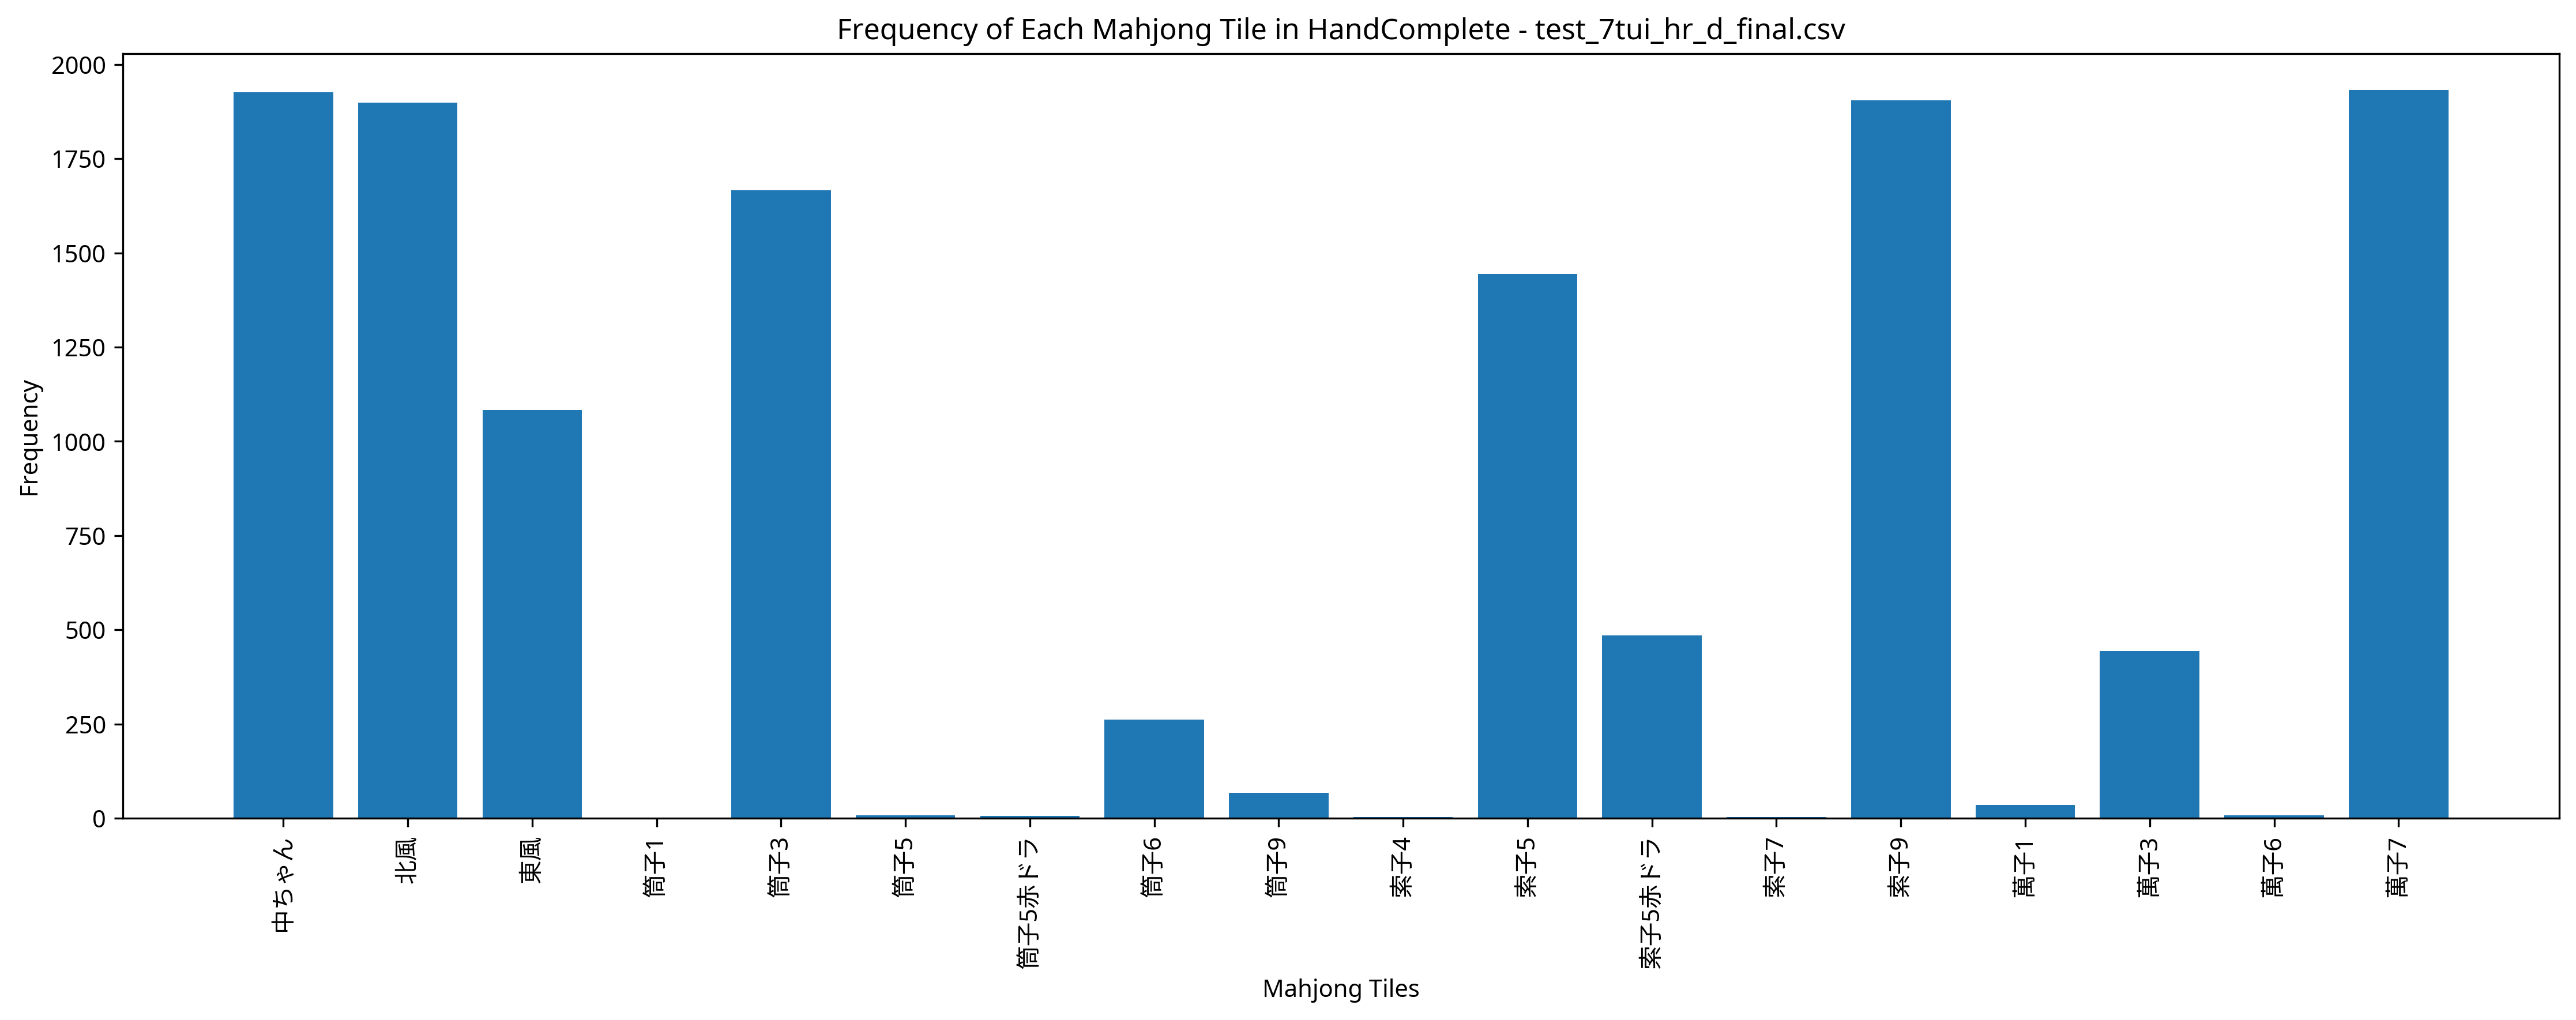

Source data for this figure (header and first rows):
Episode, Seat, Score, Turn, Yaku, MZ_Score, TEZ_Score, TAZ_Score, Tenpai, HandComplete, AgariRate
1, East, 3000, 34, 七対子, 0, 0, 0, 0, 筒子1 筒子1 筒子3 筒子3 筒子6 筒子6 索子7 索子7 索子9 索子9 …, 100
2, East, 0, 109, , 0, 0, 0, 0, 萬子7 萬子7 筒子3 筒子3 筒子3 索子5 索子5赤ドラ 索子9 索子9 索…, 50
3, North, 0, 109, , 0, 0, 0, 0, 萬子7 萬子7 萬子7 筒子3 筒子3 筒子3 筒子3 索子9 索子9 東風 北…, 33.33
4, South, 0, 109, , 0, 0, 0, 0, 萬子7 萬子7 萬子7 筒子3 筒子3 索子5 索子5赤ドラ 索子9 索子9 東…, 25
5, West, 0, 109, , 0, 0, 0, 0, 萬子7 萬子7 萬子7 索子5赤ドラ 索子5 索子5 索子9 索子9 北風 北風…, 20
6, West, 6000, 86, 七対子 五門斉, 0, 0, 0, 0, 萬子7 萬子7 萬子7 萬子7 筒子3 筒子3 索子5 索子5 索子9 索子9 …, 33.33
7, North, 0, 109, , 0, 0, 0, 0, 萬子7 筒子3 筒子3 索子5赤ドラ 索子5 索子5 索子5 索子9 索子9 東…, 28.57
8, East, 0, 109, , 0, 0, 0, 0, 萬子7 萬子7 萬子7 萬子7 索子5 索子5 索子5 索子9 北風 中ちゃん …, 25
9, West, 4000, 91, 赤ドラ1 七対子, 0, 0, 0, 0, 筒子6 筒子6 筒子9 筒子9 索子5赤ドラ 索子5 索子5 索子5 索子9 索…, 33.33
10, South, 0, 109, , 0, 0, 0, 0, 萬子7 萬子7 萬子7 筒子3 索子5赤ドラ 索子5 索子9 索子9 東風 北風…, 30
11, South, 0, 109, , 0, 0, 0, 0, 萬子7 筒子3 筒子3 索子5赤ドラ 索子5 索子9 索子9 東風 北風 北風 …, 27.27
12, West, 0, 109, , 0, 0, 0, 0, 萬子7 萬子7 萬子7 筒子3 筒子3 索子5 索子5 索子9 索子9 索子9 …, 25
13, North, 0, 109, , 0, 0, 0, 0, 萬子3 萬子7 萬子7 筒子3 筒子3 筒子3 筒子6 索子5 索子5 索子9 …, 23.08
14, East, 42000, 92, 中 対々和 三暗刻 四暗刻, 0, 0, 0, 0, 萬子7 萬子7 索子5 索子5 索子5 索子9 索子9 索子9 北風 北風 北風…, 28.57
15, East, 0, 109, , 0, 0, 0, 0, 萬子7 萬子7 筒子3 筒子3 索子5 索子5赤ドラ 索子9 索子9 北風 北風…, 26.67
16, South, 0, 109, , 0, 0, 0, 0, 萬子3 萬子3 萬子3 萬子7 筒子3 筒子3 筒子3 索子5 索子5 索子9 …, 25
17, North, 0, 109, , 0, 0, 0, 0, 萬子1 萬子1 萬子3 萬子3 萬子7 萬子7 索子5 索子5 索子5赤ドラ 索…, 23.53
18, West, 0, 109, , 0, 0, 0, 0, 萬子7 萬子7 筒子3 索子5 索子5赤ドラ 索子5 索子9 東風 東風 北風 …, 22.22
19, South, 0, 109, , 0, 0, 0, 0, 萬子3 萬子7 筒子3 筒子3 索子5 索子9 東風 東風 東風 東風 北風 北…, 21.05
20, South, 0, 109, , 0, 0, 0, 0, 萬子3 萬子7 萬子7 萬子7 筒子3 筒子3 索子9 索子9 索子9 北風 北…, 20
21, South, 0, 109, , 0, 0, 0, 0, 萬子7 萬子7 萬子7 索子5 索子5赤ドラ 索子5 索子9 索子9 索子9 北…, 19.05
22, South, 0, 109, , 0, 0, 0, 0, 萬子7 萬子7 筒子3 筒子3 筒子3 索子5赤ドラ 索子5 索子9 北風 北風…, 18.18
23, West, 0, 109, , 0, 0, 0, 0, 筒子3 筒子3 筒子3 索子5赤ドラ 索子9 索子9 索子9 索子9 北風 北風…, 17.39
24, West, 0, 109, , 0, 0, 0, 0, 萬子7 萬子7 萬子7 索子5 索子5 索子9 索子9 索子9 索子9 北風 北…, 16.67
25, West, 0, 109, , 0, 0, 0, 0, 萬子7 萬子7 萬子7 筒子3 筒子6 筒子6 索子5 索子9 索子9 索子9 …, 16
26, West, 5000, 99, 中 赤ドラ1 七対子, 0, 0, 0, 0, 萬子7 萬子7 索子5 索子5 索子5赤ドラ 索子5 索子9 索子9 北風 北風…, 19.23
27, West, 0, 109, , 0, 0, 0, 0, 萬子7 萬子7 萬子7 筒子3 筒子3 筒子3 索子5赤ドラ 索子5 索子9 索…, 18.52
28, South, 0, 109, , 0, 0, 0, 0, 萬子7 萬子7 筒子3 筒子3 索子5 索子9 索子9 索子9 東風 北風 北風…, 17.86
29, South, 0, 109, , 0, 0, 0, 0, 萬子7 萬子7 筒子3 索子5 索子5 索子9 索子9 索子9 北風 北風 中ち…, 17.24
30, South, 0, 109, , 0, 0, 0, 0, 萬子7 萬子7 筒子3 索子5赤ドラ 索子5 索子9 索子9 索子9 索子9 北…, 16.67
31, North, 4000, 100, 赤ドラ1 七対子, 0, 0, 0, 0, 萬子3 萬子3 萬子7 萬子7 筒子3 筒子3 索子5赤ドラ 索子5 索子9 索…, 19.36
32, South, 0, 109, , 0, 0, 0, 0, 萬子7 萬子7 萬子7 筒子3 筒子3 索子5 索子5 索子9 索子9 索子9 …, 18.75
33, North, 0, 109, , 0, 0, 0, 0, 萬子3 萬子7 筒子3 筒子3 索子5 索子5 索子9 東風 東風 東風 北風 …, 18.18
34, South, 0, 109, , 0, 0, 0, 0, 萬子7 筒子3 索子5 索子5 索子9 索子9 索子9 索子9 北風 北風 中ち…, 17.65
35, North, 0, 109, , 0, 0, 0, 0, 萬子7 筒子3 筒子3 筒子3 索子5 索子9 索子9 索子9 索子9 北風 中…, 17.14
36, West, 7000, 96, 赤ドラ1 七対子 五門斉, 0, 0, 0, 0, 萬子7 萬子7 筒子3 筒子3 索子5 索子5赤ドラ 索子9 索子9 東風 東風…, 19.44
37, East, 0, 109, , 0, 0, 0, 0, 萬子7 筒子3 筒子3 索子5 索子9 索子9 索子9 北風 北風 北風 北風 …, 18.92
38, North, 0, 109, , 0, 0, 0, 0, 萬子3 萬子7 萬子7 索子5 索子9 索子9 東風 北風 北風 北風 中ちゃん…, 18.42
39, East, 0, 109, , 0, 0, 0, 0, 萬子7 萬子7 萬子7 筒子3 筒子3 索子5 索子5 東風 東風 北風 北風 …, 17.95
40, West, 0, 109, , 0, 0, 0, 0, 萬子7 筒子3 筒子3 筒子3 索子5 索子5 東風 北風 北風 北風 中ちゃん…, 17.5
41, South, 0, 109, , 0, 0, 0, 0, 萬子7 萬子7 萬子7 筒子3 索子5 索子5赤ドラ 索子9 索子9 索子9 北…, 17.07
42, West, 0, 109, , 0, 0, 0, 0, 萬子7 萬子7 萬子7 筒子3 筒子3 筒子3 筒子3 索子5赤ドラ 索子9 索…, 16.67
43, East, 0, 109, , 0, 0, 0, 0, 萬子3 萬子7 筒子3 索子5 索子5赤ドラ 索子9 索子9 東風 北風 北風 …, 16.28
44, North, 0, 109, , 0, 0, 0, 0, 萬子7 萬子7 筒子3 索子5 索子5 索子5 索子9 索子9 東風 北風 北風…, 15.91
45, South, 0, 109, , 0, 0, 0, 0, 萬子7 萬子7 萬子7 筒子3 筒子3 索子5 索子9 東風 東風 北風 北風 …, 15.56
46, East, 6000, 96, 七対子 五門斉, 0, 0, 0, 0, 萬子7 萬子7 筒子3 筒子3 筒子6 筒子6 索子9 索子9 東風 東風 北風…, 17.39
47, South, 0, 109, , 0, 0, 0, 0, 萬子3 萬子7 筒子3 筒子3 筒子6 索子9 索子9 索子9 東風 東風 東風…, 17.02
48, East, 0, 109, , 0, 0, 0, 0, 萬子7 筒子3 筒子3 筒子3 索子5 索子5赤ドラ 索子9 索子9 北風 北風…, 16.67
49, South, 0, 109, , 0, 0, 0, 0, 萬子7 萬子7 筒子3 索子5 索子5赤ドラ 索子9 索子9 索子9 東風 北風…, 16.33
50, East, 0, 109, , 0, 0, 0, 0, 萬子3 萬子7 筒子3 索子5赤ドラ 索子5 索子9 索子9 東風 東風 東風 …, 16
51, North, 8000, 105, 中 赤ドラ1 七対子 五門斉, 0, 0, 0, 0, 萬子7 萬子7 筒子3 筒子3 索子5赤ドラ 索子5 索子9 索子9 北風 北風…, 17.65
52, East, 0, 109, , 0, 0, 0, 0, 萬子7 萬子7 萬子7 萬子7 索子5 索子9 索子9 索子9 北風 北風 北風…, 17.31
53, West, 0, 109, , 0, 0, 0, 0, 萬子7 萬子7 筒子3 索子5 索子9 索子9 索子9 東風 東風 東風 東風 …, 16.98
54, North, 0, 109, , 0, 0, 0, 0, 萬子3 萬子7 筒子3 筒子3 筒子6 筒子6 索子5 索子9 索子9 東風 東…, 16.67
55, West, 0, 109, , 0, 0, 0, 0, 萬子3 萬子7 萬子7 索子5 索子5 索子9 東風 東風 東風 北風 北風 中…, 16.36
56, West, 0, 109, , 0, 0, 0, 0, 萬子7 筒子3 筒子3 索子5 索子5赤ドラ 索子5 索子9 索子9 索子9 索…, 16.07
57, South, 0, 109, , 0, 0, 0, 0, 萬子7 萬子7 萬子7 筒子3 筒子3 索子5 索子9 東風 東風 北風 中ちゃ…, 15.79
58, West, 0, 109, , 0, 0, 0, 0, 萬子7 筒子3 筒子3 索子5 索子5赤ドラ 索子9 索子9 東風 東風 北風 …, 15.52
59, East, 7000, 57, 赤ドラ1 七対子 五門斉, 0, 0, 0, 0, 萬子7 萬子7 筒子3 筒子3 筒子6 筒子6 索子5 索子5赤ドラ 索子9 索…, 16.95
60, North, 0, 109, , 0, 0, 0, 0, 萬子3 萬子7 筒子3 索子5 索子9 索子9 東風 東風 東風 北風 中ちゃん…, 16.67
... 940 more rows
